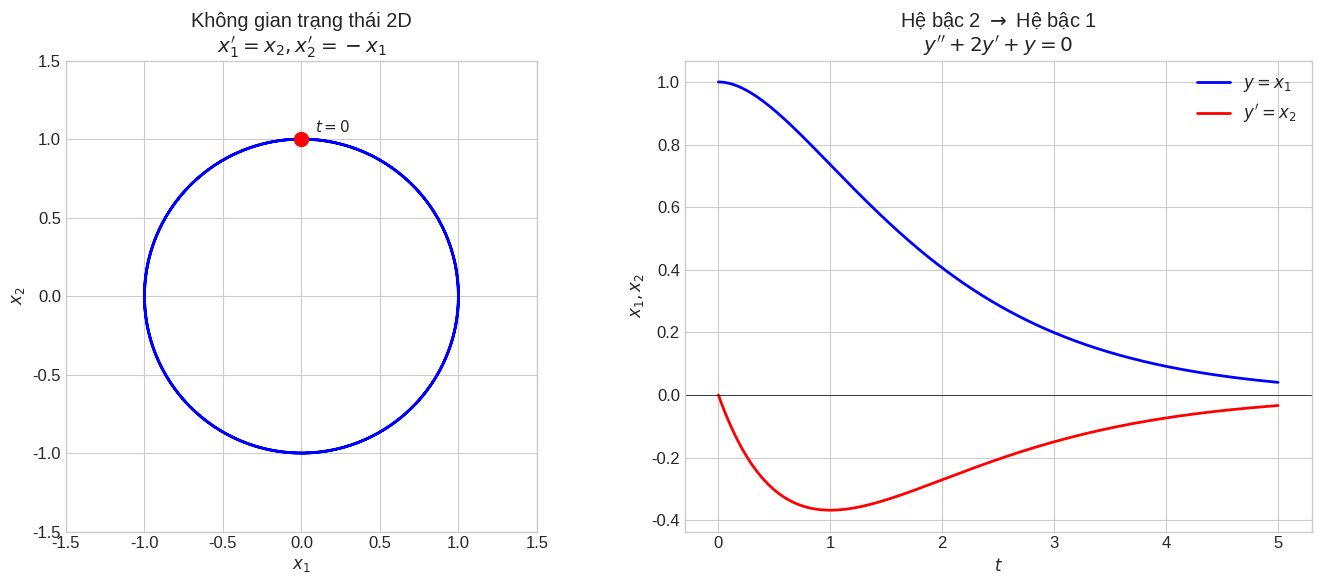

The script that saved this image: (Note: this script raises an exception after producing the figure.)
#!/usr/bin/env python3
"""
Generate educational images for Chapter 04 lessons
Lessons 04-01 to 04-10
"""

import numpy as np
import matplotlib.pyplot as plt

plt.style.use('seaborn-v0_8-whitegrid')
plt.rcParams['figure.figsize'] = (12, 8)
plt.rcParams['font.size'] = 12

IMG_PATH = '/Users/nguyenlelinh/teaching/differential-equation-self-learning/img/chapter_img/chapter04/'

# =============================================================================
# 04-01: Introduction to Systems
# =============================================================================
fig1, axes1 = plt.subplots(1, 2, figsize=(14, 6))

# Left: State space
ax1 = axes1[0]
t = np.linspace(0, 4*np.pi, 500)
x = np.sin(t)
y = np.cos(t)

ax1.plot(x, y, 'b-', linewidth=2)
ax1.scatter([0], [1], color='red', s=100, zorder=5)
ax1.annotate('$t=0$', (0, 1), textcoords="offset points", xytext=(10, 5), fontsize=11)
ax1.set_xlabel('$x_1$')
ax1.set_ylabel('$x_2$')
ax1.set_title('Không gian trạng thái 2D\n$x_1\' = x_2, x_2\' = -x_1$')
ax1.set_aspect('equal')
ax1.set_xlim(-1.5, 1.5)
ax1.set_ylim(-1.5, 1.5)

# Right: Higher order to first order
ax2 = axes1[1]
t = np.linspace(0, 5, 500)

# y'' + 2y' + y = 0 => x1 = y, x2 = y'
# x1' = x2, x2' = -2x2 - x1
from scipy.integrate import odeint

def sys(x, t):
    return [x[1], -2*x[1] - x[0]]

x0 = [1, 0]
sol = odeint(sys, x0, t)

ax2.plot(t, sol[:, 0], 'b-', linewidth=2, label='$y = x_1$')
ax2.plot(t, sol[:, 1], 'r-', linewidth=2, label='$y\' = x_2$')
ax2.axhline(y=0, color='black', linewidth=0.5)
ax2.set_xlabel('$t$')
ax2.set_ylabel('$x_1, x_2$')
ax2.set_title('Hệ bậc 2 $\\to$ Hệ bậc 1\n$y\'\' + 2y\' + y = 0$')
ax2.legend()
ax2.set_xlim(-0.3, 5.3)

plt.tight_layout()
plt.savefig(IMG_PATH + '04_01_introduction_systems.svg', dpi=150, bbox_inches='tight')
plt.close()

# =============================================================================
# 04-02: Matrices and Linear Systems
# =============================================================================
fig2, axes2 = plt.subplots(1, 2, figsize=(14, 6))

# Left: Matrix representation
ax1 = axes2[0]
x = np.linspace(-2, 2, 20)
y = np.linspace(-2, 2, 20)
X, Y = np.meshgrid(x, y)

A = np.array([[1, 1], [1, -1]])
U = A[0,0]*X + A[0,1]*Y
V = A[1,0]*X + A[1,1]*Y

ax1.quiver(X, Y, U, V, np.sqrt(U**2+V**2), cmap='Blues', scale=15)
ax1.set_xlabel('$x_1$')
ax1.set_ylabel('$x_2$')
ax1.set_title('Trường vector tuyến tính\n$\\mathbf{x}\' = A\\mathbf{x}$')
ax1.set_aspect('equal')
ax1.set_xlim(-2.5, 2.5)
ax1.set_ylim(-2.5, 2.5)

# Right: Linear system solutions
ax2 = axes2[1]
t = np.linspace(0, 3, 500)

def sys(x, t):
    return [x[0] + x[1], x[0] - x[1]]

for x0 in [[1, 0], [0, 1], [1, 1]]:
    sol = odeint(sys, x0, t)
    ax2.plot(sol[:, 0], sol[:, 1], linewidth=2, label=f'$x_0={x0}$')

ax2.set_xlabel('$x_1$')
ax2.set_ylabel('$x_2$')
ax2.set_title('Nghiệm với các điều kiên ban đầu khác nhau')
ax2.legend()
ax2.set_aspect('equal')
ax2.set_xlim(-3, 3)
ax2.set_ylim(-3, 3)

plt.tight_layout()
plt.savefig(IMG_PATH + '04_02_matrices_linear_systems.svg', dpi=150, bbox_inches='tight')
plt.close()

# =============================================================================
# 04-03: Real Distinct Eigenvalues
# =============================================================================
fig3, axes3 = plt.subplots(1, 2, figsize=(14, 6))

# Left: Saddle point
ax1 = axes3[0]
A = np.array([[1, 0], [0, -1]])
x = np.linspace(-2, 2, 15)
y = np.linspace(-2, 2, 15)
X, Y = np.meshgrid(x, y)
U = A[0,0]*X + A[0,1]*Y
V = A[1,0]*X + A[1,1]*Y

ax1.quiver(X, Y, U, V, np.sqrt(U**2+V**2), cmap='Blues', scale=20)
ax1.set_xlabel('$x_1$')
ax1.set_ylabel('$x_2$')
ax1.set_title('Điểm yên ngựa: $\\lambda_1=1, \\lambda_2=-1$\nEigenvalues thực, dấu khác nhau')
ax1.set_aspect('equal')
ax1.set_xlim(-2.5, 2.5)
ax1.set_ylim(-2.5, 2.5)

# Right: Node (both negative)
ax2 = axes3[1]
A = np.array([[-2, 0], [0, -1]])
X, Y = np.meshgrid(x, y)
U = A[0,0]*X + A[0,1]*Y
V = A[1,0]*X + A[1,1]*Y

ax2.quiver(X, Y, U, V, np.sqrt(U**2+V**2), cmap='Blues', scale=20)
ax2.set_xlabel('$x_1$')
ax2.set_ylabel('$x_2$')
ax2.set_title('Nút ổn định: $\\lambda_1=-2, \\lambda_2=-1$\nHai eigenvalue âm')
ax2.set_aspect('equal')
ax2.set_xlim(-2.5, 2.5)
ax2.set_ylim(-2.5, 2.5)

plt.tight_layout()
plt.savefig(IMG_PATH + '04_03_eigenvalue_real_distinct.svg', dpi=150, bbox_inches='tight')
plt.close()

# =============================================================================
# 04-04: Complex Eigenvalues
# =============================================================================
fig4, axes4 = plt.subplots(1, 2, figsize=(14, 6))

# Left: Center (pure imaginary)
ax1 = axes4[0]
A = np.array([[0, 1], [-1, 0]])
x = np.linspace(-2, 2, 15)
y = np.linspace(-2, 2, 15)
X, Y = np.meshgrid(x, y)
U = A[0,0]*X + A[0,1]*Y
V = A[1,0]*X + A[1,1]*Y

ax1.quiver(X, Y, U, V, np.sqrt(U**2+V**2), cmap='Blues', scale=20)
ax1.set_xlabel('$x_1$')
ax1.set_ylabel('$x_2$')
ax1.set_title('Tâm: $\\lambda = \\pm i$\nKhông cộng hưởng, dao động')
ax1.set_aspect('equal')
ax1.set_xlim(-2.5, 2.5)
ax1.set_ylim(-2.5, 2.5)

# Right: Spiral (complex with real part)
ax2 = axes4[1]
A = np.array([[-0.5, 1], [-1, -0.5]])
X, Y = np.meshgrid(x, y)
U = A[0,0]*X + A[0,1]*Y
V = A[1,0]*X + A[1,1]*Y

ax2.quiver(X, Y, U, V, np.sqrt(U**2+V**2), cmap='Blues', scale=20)
ax2.set_xlabel('$x_1$')
ax2.set_ylabel('$x_2$')
ax2.set_title('Xoắn ốc ổn định: $\\lambda = -0.5 \\pm i$\nPhần thực âm')
ax2.set_aspect('equal')
ax2.set_xlim(-2.5, 2.5)
ax2.set_ylim(-2.5, 2.5)

plt.tight_layout()
plt.savefig(IMG_PATH + '04_04_eigenvalue_complex.svg', dpi=150, bbox_inches='tight')
plt.close()

# =============================================================================
# 04-05: Repeated Eigenvalues
# =============================================================================
fig5, axes5 = plt.subplots(1, 2, figsize=(14, 6))

# Left: Star node
ax1 = axes5[0]
A = np.array([[-1, 0], [0, -1]])
x = np.linspace(-2, 2, 15)
y = np.linspace(-2, 2, 15)
X, Y = np.meshgrid(x, y)
U = A[0,0]*X + A[0,1]*Y
V = A[1,0]*X + A[1,1]*Y

ax1.quiver(X, Y, U, V, np.sqrt(U**2+V**2), cmap='Blues', scale=20)
ax1.set_xlabel('$x_1$')
ax1.set_ylabel('$x_2$')
ax1.set_title('Nút sao: $\\lambda_1=\\lambda_2=-1$\nMa trận đơn vị')
ax1.set_aspect('equal')
ax1.set_xlim(-2.5, 2.5)
ax1.set_ylim(-2.5, 2.5)

# Right: Degenerate node
ax2 = axes5[1]
A = np.array([[-1, 1], [0, -1]])
X, Y = np.meshgrid(x, y)
U = A[0,0]*X + A[0,1]*Y
V = A[1,0]*X + A[1,1]*Y

ax2.quiver(X, Y, U, V, np.sqrt(U**2+V**2), cmap='Blues', scale=20)
ax2.set_xlabel('$x_1$')
ax2.set_ylabel('$x_2$')
ax2.set_title('Nút suy biến: $\\lambda=-1$ (bội)\nCần vector riêng thứ hai')
ax2.set_aspect('equal')
ax2.set_xlim(-2.5, 2.5)
ax2.set_ylim(-2.5, 2.5)

plt.tight_layout()
plt.savefig(IMG_PATH + '04_05_eigenvalue_repeated.svg', dpi=150, bbox_inches='tight')
plt.close()

# =============================================================================
# 04-06: Matrix Exponentials
# =============================================================================
fig6, axes6 = plt.subplots(1, 2, figsize=(14, 6))

# Left: e^(At)
ax1 = axes6[0]
t = np.linspace(0, 2, 500)
A = np.array([[0, 1], [-2, -3]])

for x0 in [[1, 0], [0, 1]]:
    sol = odeint(lambda x, t: A @ x, x0, t)
    ax1.plot(t, sol[:, 0], linewidth=2, label=f'$x_0={x0}$')

ax1.set_xlabel('$t$')
ax1.set_ylabel('$x(t)$')
ax1.set_title('Nghiệm: $\\mathbf{x}(t) = e^{At}\\mathbf{x}_0$\nMatrix exponential')
ax1.legend()
ax1.set_xlim(-0.2, 2.2)

# Right: e^(At) calculation
ax2 = axes6[1]
t = np.linspace(0, 2, 100)

# e^At = P diag(e^(lambda*t)) P^(-1)
# Use exact formula for A = [[0,1],[-1,-2]]
lam1 = -1
lam2 = -2

ax2.plot(t, np.exp(lam1*t), 'b-', linewidth=2, label='$e^{-t}$')
ax2.plot(t, np.exp(lam2*t), 'r-', linewidth=2, label='$e^{-2t}$')
ax2.set_xlabel('$t$')
ax2.set_ylabel('$e^{\\lambda t}$')
ax2.set_title('Thành phần eigenvalues\n$e^{At} = P e^{Dt} P^{-1}$')
ax2.legend()
ax2.set_xlim(-0.2, 2.2)

plt.tight_layout()
plt.savefig(IMG_PATH + '04_06_matrix_exponentials.svg', dpi=150, bbox_inches='tight')
plt.close()

# =============================================================================
# 04-07: Phase Portraits
# =============================================================================
fig7, axes7 = plt.subplots(2, 3, figsize=(15, 10))

systems = [
    (np.array([[1, 0], [0, -1]]), 'Yên ngựa'),
    (np.array([[-2, 0], [0, -1]]), 'Nút ổn định'),
    (np.array([[2, 0], [0, 1]]), 'Nút không ổn định'),
    (np.array([[0, 1], [-1, 0]]), 'Tâm'),
    (np.array([[-0.5, 1], [-1, -0.5]]), 'Xoắn ốc ổn định'),
    (np.array([[0.5, 1], [-1, 0.5]]), 'Xoắn ốc không ổn định'),
]

for idx, (A, title) in enumerate(systems):
    ax = axes7[idx // 3, idx % 3]
    x = np.linspace(-2, 2, 15)
    y = np.linspace(-2, 2, 15)
    X, Y = np.meshgrid(x, y)
    U = A[0,0]*X + A[0,1]*Y
    V = A[1,0]*X + A[1,1]*Y
    ax.quiver(X, Y, U, V, np.sqrt(U**2+V**2), cmap='Blues', scale=20)
    ax.set_xlabel('$x_1$')
    ax.set_ylabel('$x_2$')
    ax.set_title(title)
    ax.set_aspect('equal')
    ax.set_xlim(-2.5, 2.5)
    ax.set_ylim(-2.5, 2.5)

plt.tight_layout()
plt.savefig(IMG_PATH + '04_07_phase_portraits.svg', dpi=150, bbox_inches='tight')
plt.close()

# =============================================================================
# 04-08: Nonhomogeneous Systems
# =============================================================================
fig8, axes8 = plt.subplots(1, 2, figsize=(14, 6))

# Left: Forced system
ax1 = axes8[0]
t = np.linspace(0, 5, 500)

def sys(x, t):
    return [x[1], -x[0] + np.sin(t)]

x0 = [0, 0]
sol = odeint(sys, x0, t)

ax1.plot(t, sol[:, 0], 'b-', linewidth=2, label='$x_1(t)$')
ax1.plot(t, sol[:, 1], 'r-', linewidth=2, label='$x_2(t)$')
ax1.axhline(y=0, color='black', linewidth=0.5)
ax1.set_xlabel('$t$')
ax1.set_ylabel('$x(t)$')
ax1.set_title('Hệ có ngoại lực: $\\mathbf{x}\' = A\\mathbf{x} + \\mathbf{f}(t)$')
ax1.legend()
ax1.set_xlim(-0.3, 5.3)

# Right: Particular solution
ax2 = axes8[1]
# Homogeneous + particular
y_h = np.cos(t)
y_p = -0.5 * np.sin(t)

ax2.plot(t, y_h, 'b--', linewidth=2, alpha=0.7, label='$x_h$')
ax2.plot(t, y_p, 'g--', linewidth=2, alpha=0.7, label='$x_p$')
ax2.plot(t, y_h + y_p, 'r-', linewidth=2, label='$x = x_h + x_p$')
ax2.axhline(y=0, color='black', linewidth=0.5)
ax2.set_xlabel('$t$')
ax2.set_ylabel('$x(t)$')
ax2.set_title('Nghiệm tổng: $\\mathbf{x} = \\mathbf{x}_h + \\mathbf{x}_p$')
ax2.legend()
ax2.set_xlim(-0.3, 5.3)

plt.tight_layout()
plt.savefig(IMG_PATH + '04_08_nonhomogeneous_systems.svg', dpi=150, bbox_inches='tight')
plt.close()

# =============================================================================
# 04-09: Coupled Oscillators
# =============================================================================
fig9, axes9 = plt.subplots(1, 2, figsize=(14, 6))

# Left: Two masses
ax1 = axes9[0]
t = np.linspace(0, 10, 500)

# Coupled: m1=x1'' = -k1*x1 + k2*(x2-x1), m2=x2'' = -k2*(x2-x1)
# With k1=k2=1, m1=m2=1
# System: x1'' = -2x1 + x2, x2'' = x1 - x2
# Transform: x' = v, v' = -2x + y, y' = w, w' = x - y

def sys(state, t):
    x1, v1, x2, v2 = state
    return [v1, -2*x1 + x2, v2, x1 - x2]

x0 = [1, 0, 0, 0]
sol = odeint(sys, x0, t)

ax1.plot(t, sol[:, 0], 'b-', linewidth=2, label='$x_1$')
ax1.plot(t, sol[:, 2], 'r-', linewidth=2, label='$x_2$')
ax1.axhline(y=0, color='black', linewidth=0.5)
ax1.set_xlabel('$t$')
ax1.set_ylabel('$x(t)$')
ax1.set_title('Dao động ghép: Hai khối\n$x_1\'\' = -2x_1 + x_2$')
ax1.legend()
ax1.set_xlim(-0.5, 10.5)

# Right: Normal modes
ax2 = axes9[1]
# Mode 1: both same direction (omega = sqrt(k/m))
# Mode 2: opposite direction (omega = sqrt((k+2k)/m))
t = np.linspace(0, 8, 500)
mode1 = np.cos(np.sqrt(1)*t)
mode2 = np.cos(np.sqrt(3)*t)

ax2.plot(t, mode1, 'b-', linewidth=2, label='Mode 1: $\\omega = 1$')
ax2.plot(t, mode2, 'r-', linewidth=2, label='Mode 2: $\\omega = \\sqrt{3}$')
ax2.axhline(y=0, color='black', linewidth=0.5)
ax2.set_xlabel('$t$')
ax2.set_ylabel('$x(t)$')
ax2.set_title('Các mode riêng\nTần số tự nhiên')
ax2.legend()
ax2.set_xlim(-0.5, 8.5)

plt.tight_layout()
plt.savefig(IMG_PATH + '04_09_coupled_oscillators.svg', dpi=150, bbox_inches='tight')
plt.close()

# =============================================================================
# 04-10: Compartment Models
# =============================================================================
fig10, axes10 = plt.subplots(1, 2, figsize=(14, 6))

# Left: 3 compartment
ax1 = axes10[0]
# 3 compartments: x1 -> x2 -> x3
# dx1/dt = -a12*x1
# dx2/dt = a12*x1 - a23*x2
# dx3/dt = a23*x2

t = np.linspace(0, 10, 500)
a12 = 0.5
a23 = 0.3

def comp(x, t):
    return [-a12*x[0], a12*x[0] - a23*x[1], a23*x[1]]

x0 = [100, 0, 0]
sol = odeint(comp, x0, t)

ax1.plot(t, sol[:, 0], 'b-', linewidth=2, label='$x_1$')
ax1.plot(t, sol[:, 1], 'r-', linewidth=2, label='$x_2$')
ax1.plot(t, sol[:, 2], 'g-', linewidth=2, label='$x_3$')
ax1.set_xlabel('$t$')
ax1.set_ylabel('$x(t)$')
ax1.set_title('Mô hình ngăn: $x_1 \\to x_2 \\to x_3$')
ax1.legend()
ax1.set_xlim(-0.5, 10.5)

# Right: Flow diagram
ax2 = axes10[1]
x = [0, 1, 2]
y = [0, 0, 0]
ax2.scatter(x, y, s=500, c=['blue', 'red', 'green'])
ax2.annotate('$x_1$', (0, 0), textcoords="offset points", xytext=(0, 20), fontsize=14, ha='center')
ax2.annotate('$x_2$', (1, 0), textcoords="offset points", xytext=(0, 20), fontsize=14, ha='center')
ax2.annotate('$x_3$', (2, 0), textcoords="offset points", xytext=(0, 20), fontsize=14, ha='center')
ax2.annotate('', (0.7, 0), (0.3, 0), arrowprops=dict(arrowstyle='->', lw=2))
ax2.annotate('', (1.7, 0), (1.3, 0), arrowprops=dict(arrowstyle='->', lw=2))
ax2.set_xlim(-0.5, 2.5)
ax2.set_ylim(-1, 1)
ax2.set_title('Sơ đồ dòng chảy\n$a_{12}, a_{23}$')
ax2.axis('off')

plt.tight_layout()
plt.savefig(IMG_PATH + '04_10_compartment_models.svg', dpi=150, bbox_inches='tight')
plt.close()

print("Generated images for Chapter 04:")
print("  04_01_introduction_systems.svg")
print("  04_02_matrices_linear_systems.svg")
print("  04_03_eigenvalue_real_distinct.svg")
print("  04_04_eigenvalue_complex.svg")
print("  04_05_eigenvalue_repeated.svg")
print("  04_06_matrix_exponentials.svg")
print("  04_07_phase_portraits.svg")
print("  04_08_nonhomogeneous_systems.svg")
print("  04_09_coupled_oscillators.svg")
print("  04_10_compartment_models.svg")
